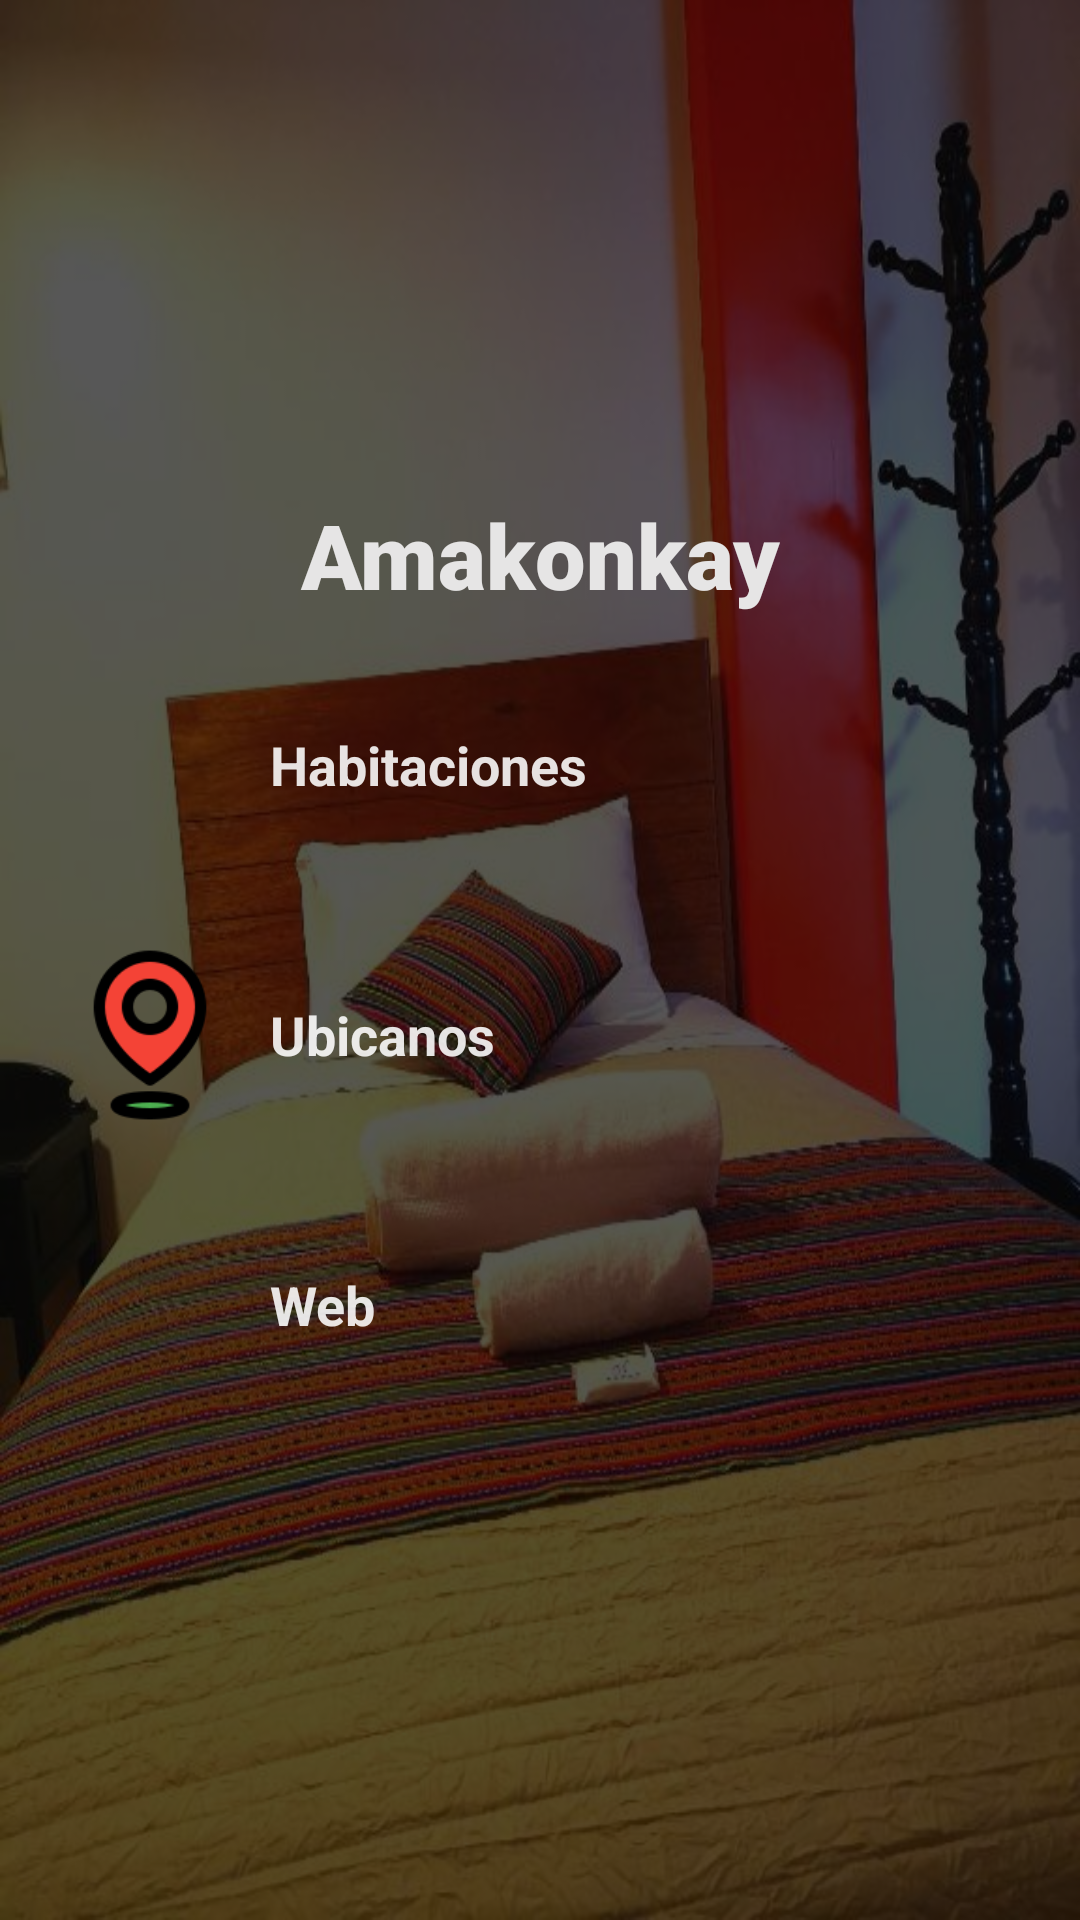

Here is an Android app screen rendered from its layout file. Give the layout XML and the strings, colors and styles it references.
<!-- AndroidManifest.xml: application theme Theme.FinalSemestre -->
<!-- res/layout/activity_main2.xml -->
<?xml version="1.0" encoding="utf-8"?>
<androidx.constraintlayout.widget.ConstraintLayout xmlns:android="http://schemas.android.com/apk/res/android"
    xmlns:app="http://schemas.android.com/apk/res-auto"
    xmlns:tools="http://schemas.android.com/tools"
    android:layout_width="match_parent"
    android:layout_height="match_parent"
    tools:context=".Main"
    android:background="@drawable/doble3">

    <LinearLayout
        android:layout_width="match_parent"
        android:layout_height="match_parent"
        android:background="#A8000000"
        android:gravity="center"
        android:orientation="vertical"
        app:layout_constraintBottom_toBottomOf="parent"
        app:layout_constraintEnd_toEndOf="parent"
        app:layout_constraintStart_toStartOf="parent"
        app:layout_constraintTop_toTopOf="parent">

        <TextView
            android:layout_width="match_parent"
            android:layout_height="wrap_content"
            android:fontFamily="sans-serif-black"
            android:gravity="center"
            android:text="Amakonkay"
            android:textColor="#E6E5E5"
            android:textSize="30dp" />

        <LinearLayout
            android:id="@+id/btnHabitaciones"
            android:layout_width="match_parent"
            android:layout_height="wrap_content"
            android:layout_marginTop="10dp"
            android:onClick="Habitaciones"
            android:orientation="horizontal">

            <ImageView
                android:layout_width="150dp"
                android:layout_height="80dp"
                android:layout_marginStart="20dp"
                android:layout_marginEnd="10dp"
                android:layout_weight="1"
                app:srcCompat="@drawable/cuarto" />

            <LinearLayout
                android:layout_width="match_parent"
                android:layout_height="match_parent"
                android:layout_weight="1"
                android:gravity="center">

                <TextView
                    android:layout_width="match_parent"
                    android:layout_height="wrap_content"
                    android:text="Habitaciones"
                    android:textColor="#E1FFFFFF"
                    android:textSize="18dp"
                    android:textStyle="bold" />
            </LinearLayout>
        </LinearLayout>

        <LinearLayout
            android:id="@+id/btnUbicanos"
            android:layout_width="match_parent"
            android:layout_height="wrap_content"
            android:layout_marginTop="10dp"
            android:onClick="Ubicanos"
            android:orientation="horizontal">

            <ImageView
                android:layout_width="150dp"
                android:layout_height="80dp"
                android:layout_marginStart="20dp"
                android:layout_marginEnd="10dp"
                android:layout_weight="1"
                app:srcCompat="@drawable/ubicacion" />

            <LinearLayout
                android:layout_width="match_parent"
                android:layout_height="match_parent"
                android:layout_weight="1"
                android:gravity="center">

                <TextView
                    android:layout_width="match_parent"
                    android:layout_height="wrap_content"
                    android:text="Ubicanos"
                    android:textColor="#E1FFFFFF"
                    android:textSize="18dp"
                    android:textStyle="bold" />
            </LinearLayout>
        </LinearLayout>

        <LinearLayout
            android:id="@+id/btnWeb"
            android:layout_width="match_parent"
            android:layout_height="wrap_content"
            android:layout_marginTop="10dp"
            android:onClick="Web"
            android:orientation="horizontal">

            <ImageView
                android:layout_width="150dp"
                android:layout_height="80dp"
                android:layout_marginStart="20dp"
                android:layout_marginEnd="10dp"
                android:layout_weight="1"
                app:srcCompat="@drawable/web" />

            <LinearLayout
                android:layout_width="match_parent"
                android:layout_height="match_parent"
                android:layout_weight="1"
                android:gravity="center">

                <TextView
                    android:layout_width="match_parent"
                    android:layout_height="wrap_content"
                    android:text="Web"
                    android:textColor="#E1FFFFFF"
                    android:textSize="18dp"
                    android:textStyle="bold" />
            </LinearLayout>
        </LinearLayout>
        
    </LinearLayout>

</androidx.constraintlayout.widget.ConstraintLayout>
<!-- resources referenced by this layout -->
<resources>
  <!-- drawable doble3: jpg bitmap (drawable, 74292 bytes) -->
  <!-- drawable ubicacion: png bitmap (drawable, 4881 bytes) -->
  <style name="Theme.FinalSemestre" parent="Theme.AppCompat.Light.NoActionBar">
          
          <item name="colorPrimary">@color/black</item>
          <item name="colorPrimaryVariant">@color/black</item>
          <item name="colorOnPrimary">@color/black</item>
          
          <item name="colorSecondary">@color/white</item>
          <item name="colorSecondaryVariant">@color/teal_700</item>
          <item name="colorOnSecondary">@color/white</item>
          
          <item name="android:statusBarColor" tools:targetApi="l">?attr/colorPrimaryVariant</item>
          
      </style>
  <color name="black">#000000</color>
  <color name="white">#FFFFFFFF</color>
  <color name="teal_700">#FF018786</color>
</resources>
